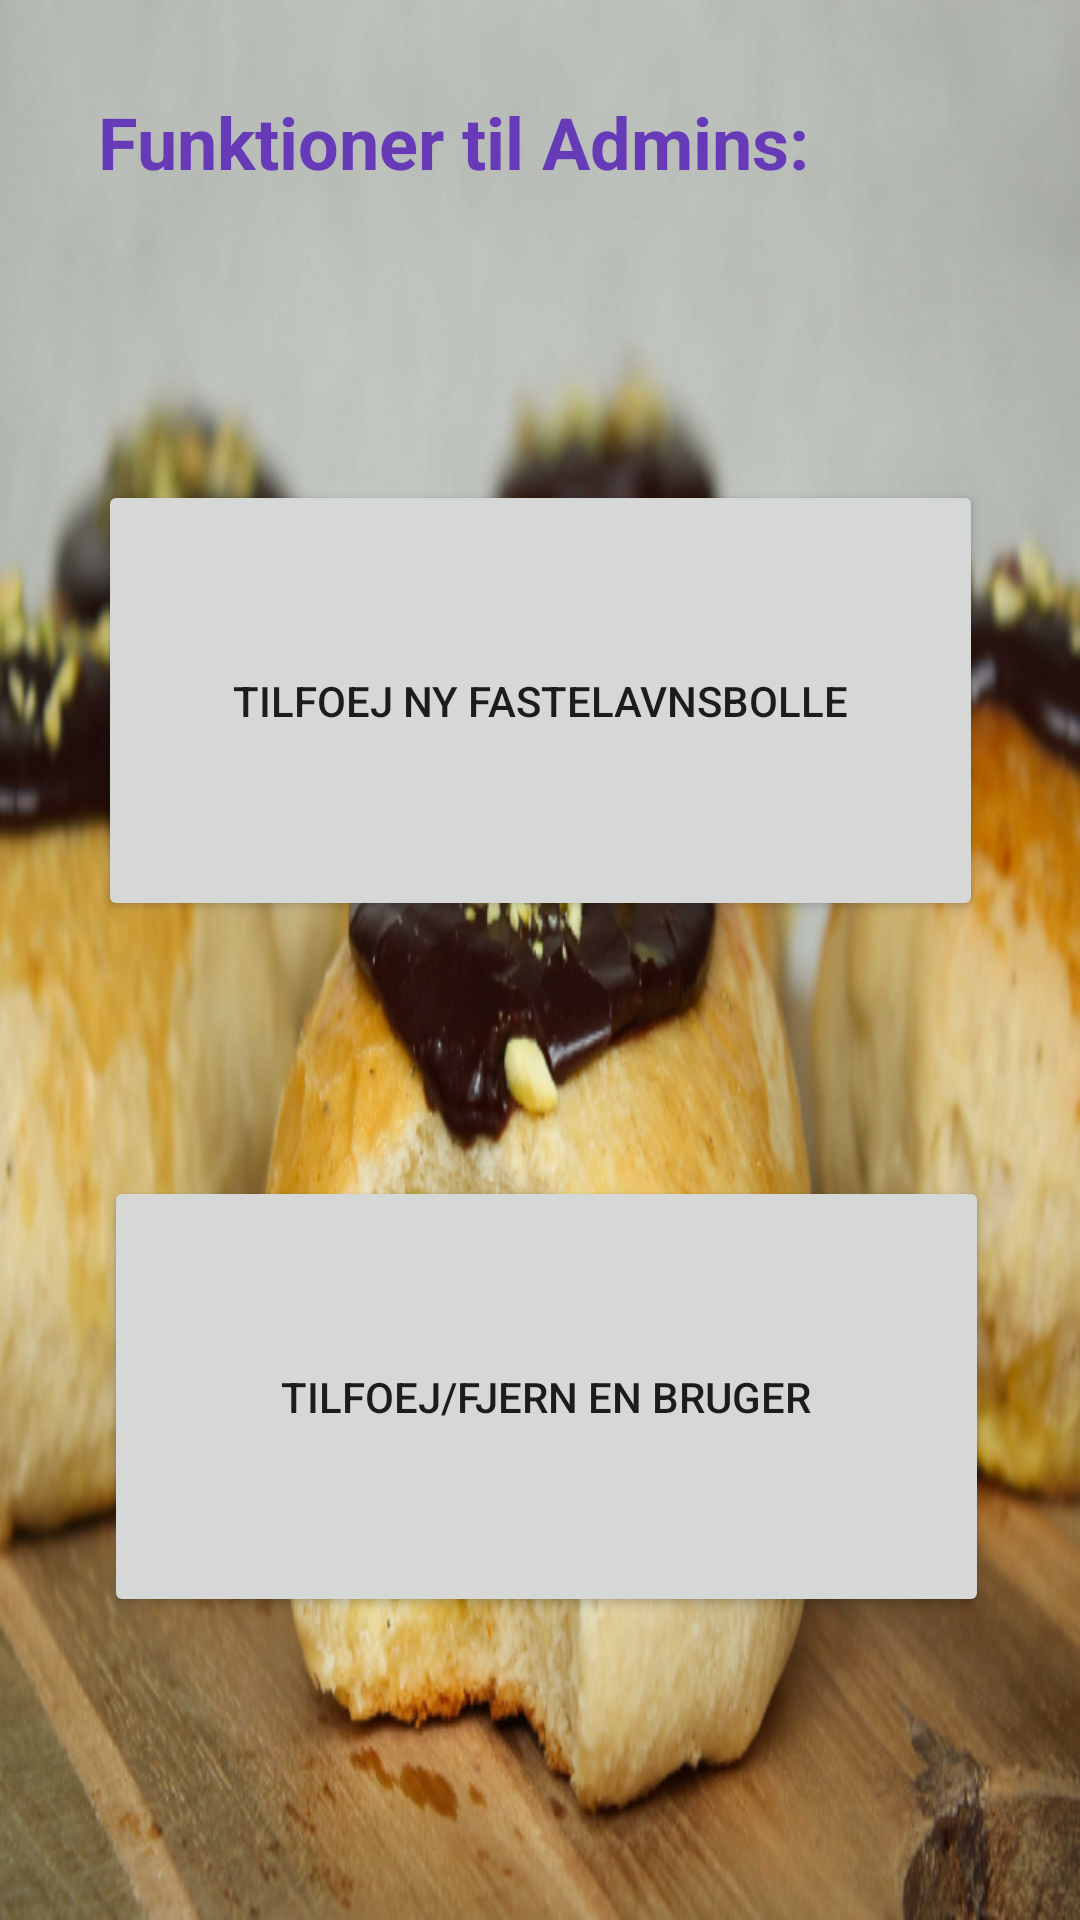

The Android layout XML behind this screen, and the referenced resources:
<!-- AndroidManifest.xml: application theme Theme.Fastelavnsbolle -->
<!-- res/layout/activity_admin.xml -->
<?xml version="1.0" encoding="utf-8"?>
<androidx.constraintlayout.widget.ConstraintLayout xmlns:android="http://schemas.android.com/apk/res/android"
    xmlns:app="http://schemas.android.com/apk/res-auto"
    xmlns:tools="http://schemas.android.com/tools"
    android:layout_width="match_parent"
    android:layout_height="match_parent"
    android:background="@drawable/bedstemorbolle"
    tools:context=".AdminActivity">


    <TextView
        android:id="@+id/textView_nyFasBolle"
        android:layout_width="297dp"
        android:layout_height="85dp"
        android:layout_marginStart="58dp"
        android:layout_marginTop="31dp"
        android:layout_marginEnd="56dp"
        android:text="Funktioner til Admins:"
        android:textColor="#673AB7"
        android:textSize="24sp"
        android:textStyle="bold"
        app:layout_constraintEnd_toEndOf="parent"
        app:layout_constraintStart_toStartOf="parent"
        app:layout_constraintTop_toTopOf="parent" />

    <Button
        android:id="@+id/Fastelavnbutton2"
        android:layout_width="295dp"
        android:layout_height="147dp"
        android:layout_marginStart="58dp"
        android:layout_marginTop="44dp"
        android:layout_marginEnd="58dp"
        android:text="Tilfoej ny Fastelavnsbolle"
        app:layout_constraintEnd_toEndOf="parent"
        app:layout_constraintStart_toStartOf="parent"
        app:layout_constraintTop_toBottomOf="@+id/textView_nyFasBolle" />

    <Button
        android:id="@+id/Tilfoejfjernbruger"
        android:layout_width="295dp"
        android:layout_height="147dp"
        android:layout_marginStart="60dp"
        android:layout_marginTop="85dp"
        android:layout_marginEnd="56dp"
        android:text="Tilfoej/fjern en bruger"
        app:layout_constraintEnd_toEndOf="parent"
        app:layout_constraintStart_toStartOf="parent"
        app:layout_constraintTop_toBottomOf="@+id/Fastelavnbutton2" />

</androidx.constraintlayout.widget.ConstraintLayout>
<!-- resources referenced by this layout -->
<resources>
  <!-- drawable bedstemorbolle: png bitmap (drawable, 820433 bytes) -->
  <style name="Theme.Fastelavnsbolle" parent="Theme.MaterialComponents.DayNight.NoActionBar">
          
          <item name="colorPrimary">@color/purple_500</item>
          <item name="colorPrimaryVariant">@color/purple_700</item>
          <item name="colorOnPrimary">@color/white</item>
          
          <item name="colorSecondary">@color/teal_200</item>
          <item name="colorSecondaryVariant">@color/teal_700</item>
          <item name="colorOnSecondary">@color/black</item>
          
          <item name="android:statusBarColor" tools:targetApi="l">?attr/colorPrimaryVariant</item>
          
      </style>
  <color name="purple_500">#FF6200EE</color>
  <color name="purple_700">#FF3700B3</color>
  <color name="white">#FFFFFFFF</color>
  <color name="teal_200">#FF03DAC5</color>
  <color name="teal_700">#FF018786</color>
  <color name="black">#FF000000</color>
</resources>
